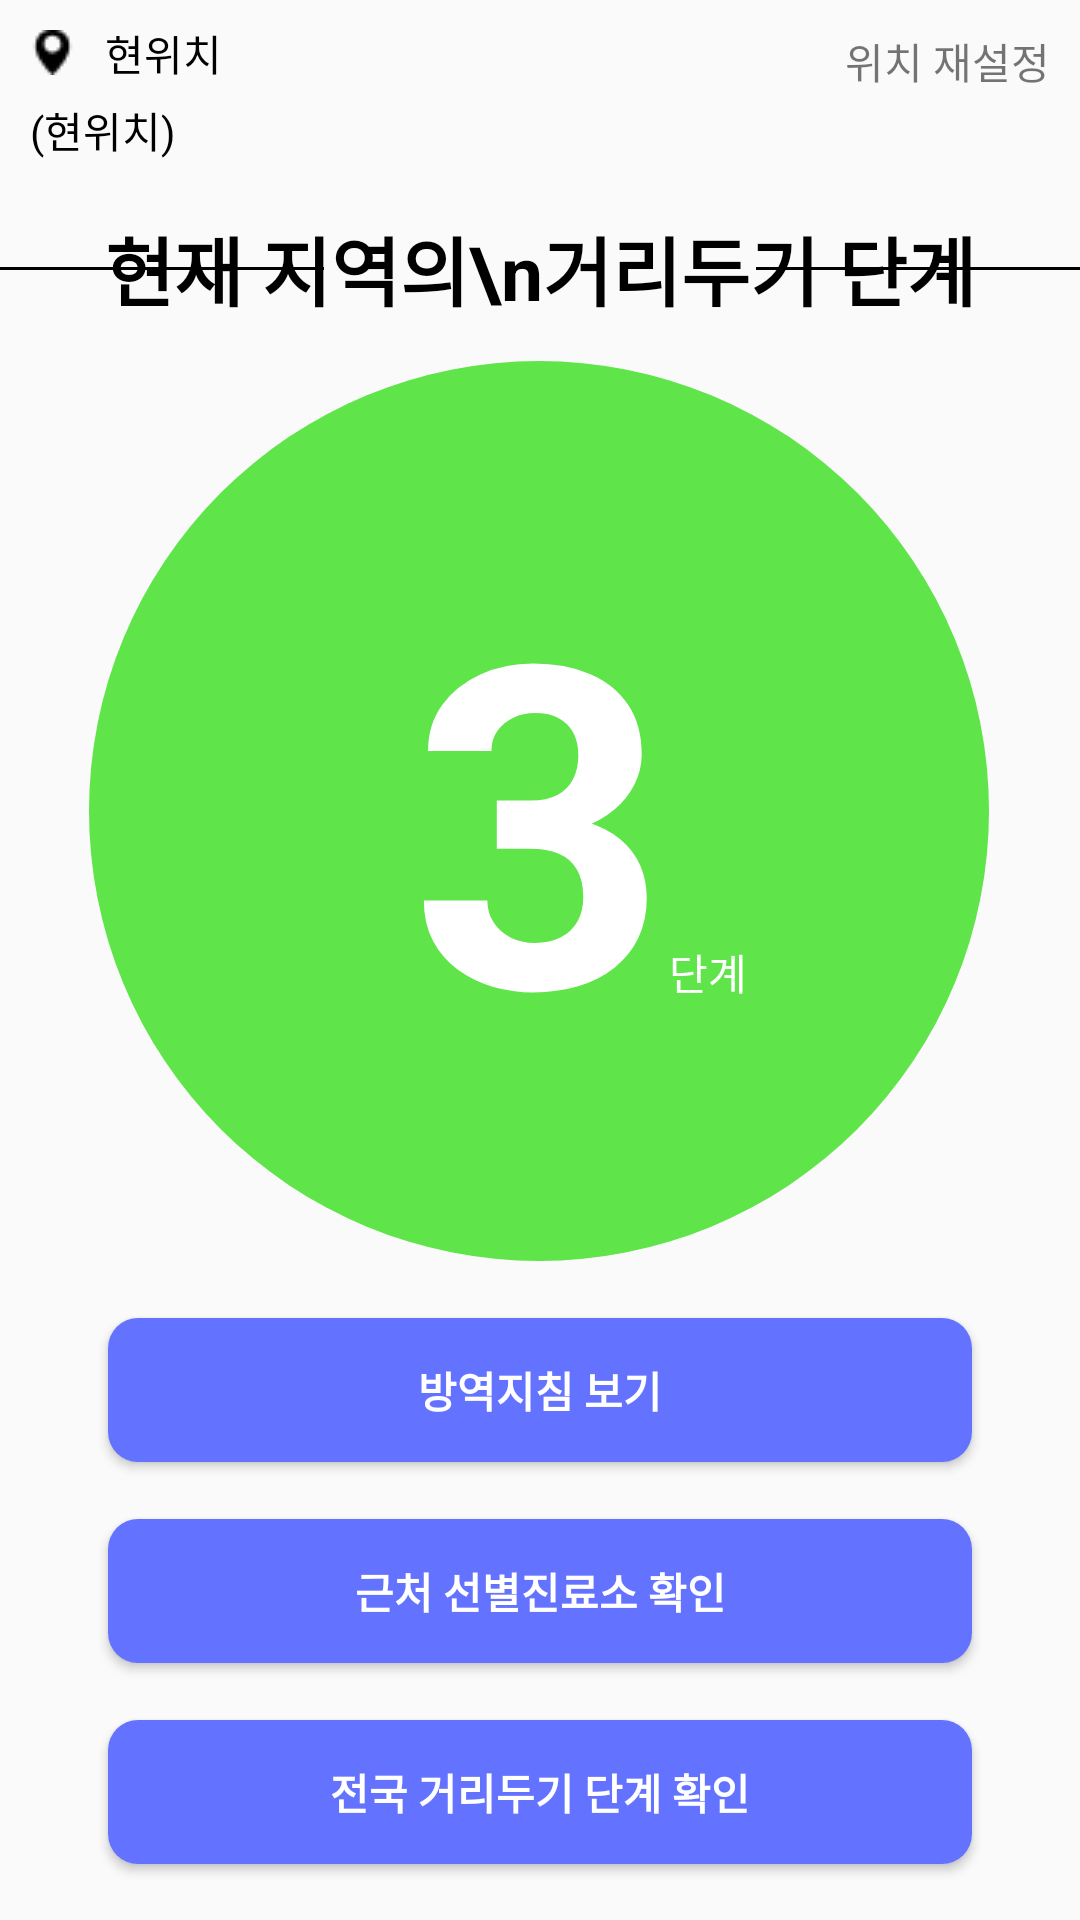

Here is an Android app screen rendered from its layout file. Give the layout XML and the strings, colors and styles it references.
<!-- AndroidManifest.xml: application theme Theme.UC_COVID_19_GREEN -->
<!-- res/layout/activity_main.xml -->
<?xml version="1.0" encoding="utf-8"?>
<androidx.constraintlayout.widget.ConstraintLayout xmlns:android="http://schemas.android.com/apk/res/android"
    xmlns:app="http://schemas.android.com/apk/res-auto"
    xmlns:tools="http://schemas.android.com/tools"
    android:layout_width="match_parent"
    android:layout_height="match_parent"
    tools:context=".MainActivity">

    <ImageView
        android:id="@+id/imageView2"
        android:layout_width="wrap_content"
        android:layout_height="wrap_content"
        android:layout_marginStart="10dp"
        android:layout_marginTop="10dp"
        app:layout_constraintStart_toStartOf="parent"
        app:layout_constraintTop_toTopOf="parent"
        app:srcCompat="@drawable/icon_location" />

    <TextView
        android:id="@+id/textView3"
        android:layout_width="wrap_content"
        android:layout_height="wrap_content"
        android:layout_marginStart="10dp"
        android:text="현위치"
        android:textColor="@color/black"
        app:layout_constraintBottom_toBottomOf="@+id/imageView2"
        app:layout_constraintStart_toEndOf="@+id/imageView2"
        app:layout_constraintTop_toTopOf="@+id/imageView2" />

    <TextView
        android:id="@+id/textView4"
        android:layout_width="wrap_content"
        android:layout_height="wrap_content"
        android:layout_marginTop="10dp"
        android:layout_marginEnd="10dp"
        android:text="위치 재설정"
        app:layout_constraintEnd_toEndOf="parent"
        app:layout_constraintTop_toTopOf="parent" />

    <View
        android:id="@+id/view"
        android:layout_width="0dp"
        android:layout_height="1dp"
        android:background="@color/black"
        app:layout_constraintBottom_toBottomOf="parent"
        app:layout_constraintStart_toStartOf="parent"
        app:layout_constraintTop_toBottomOf="@+id/textView3"
        app:layout_constraintVertical_bias="0.1"
        app:layout_constraintWidth_percent="0.3" />

    <View
        android:id="@+id/view2"
        android:layout_width="0dp"
        android:layout_height="1dp"
        android:background="@color/black"

        app:layout_constraintBottom_toBottomOf="@+id/view"
        app:layout_constraintEnd_toEndOf="parent"
        app:layout_constraintTop_toTopOf="@+id/view"
        app:layout_constraintWidth_percent="0.3" />

    <TextView
        android:id="@+id/textView5"
        android:layout_width="wrap_content"
        android:layout_height="wrap_content"
        android:gravity="center"
        android:text="현재 지역의\n거리두기 단계"
        android:textColor="@color/black"
        android:textSize="25sp"
        android:textStyle="bold"
        app:layout_constraintBottom_toBottomOf="@+id/view"
        app:layout_constraintEnd_toStartOf="@+id/view2"
        app:layout_constraintStart_toEndOf="@+id/view"
        app:layout_constraintTop_toTopOf="@+id/view" />

    <View
        android:id="@+id/view3"
        android:layout_width="300dp"
        android:layout_height="300dp"
        android:background="@drawable/circle_rounding"
        app:layout_constraintBottom_toBottomOf="parent"
        app:layout_constraintEnd_toEndOf="parent"
        app:layout_constraintHorizontal_bias="0.494"
        app:layout_constraintStart_toStartOf="parent"
        app:layout_constraintTop_toBottomOf="@+id/textView5"
        app:layout_constraintVertical_bias="0.054" />

    <TextView
        android:id="@+id/textView7"
        android:layout_width="wrap_content"
        android:layout_height="wrap_content"
        android:text="3"
        android:textColor="@color/white"
        android:textSize="150sp"
        android:textStyle="bold"
        app:layout_constraintBottom_toBottomOf="@+id/view3"
        app:layout_constraintEnd_toEndOf="@+id/view3"
        app:layout_constraintStart_toStartOf="@+id/view3"
        app:layout_constraintTop_toTopOf="@+id/view3" />

    <TextView
        android:id="@+id/textView8"
        android:layout_width="wrap_content"
        android:layout_height="wrap_content"
        android:text="단계"
        android:textColor="@color/white"
        app:layout_constraintBottom_toBottomOf="@+id/textView7"

        app:layout_constraintStart_toEndOf="@+id/textView7"
        app:layout_constraintTop_toTopOf="@+id/textView7"
        app:layout_constraintVertical_bias="0.8" />

    <Button
        android:id="@+id/button"
        android:layout_width="0dp"
        android:layout_height="wrap_content"
        android:background="@drawable/btn_rounding_blue"
        android:text="근처 선별진료소 확인"
        android:textColor="@color/white"
        android:textStyle="bold"
        app:layout_constraintBottom_toBottomOf="parent"
        app:layout_constraintEnd_toEndOf="parent"
        app:layout_constraintStart_toStartOf="parent"
        app:layout_constraintTop_toBottomOf="@+id/view3"
        app:layout_constraintWidth_percent="0.8" />

    <Button
        android:id="@+id/button2"
        android:layout_width="0dp"
        android:layout_height="wrap_content"
        android:background="@drawable/btn_rounding_blue"
        android:text="방역지침 보기"
        android:textColor="@color/white"
        android:textStyle="bold"
        app:layout_constraintBottom_toTopOf="@+id/button"
        app:layout_constraintEnd_toEndOf="parent"
        app:layout_constraintHorizontal_bias="0.501"
        app:layout_constraintStart_toStartOf="parent"
        app:layout_constraintTop_toBottomOf="@+id/view3"
        app:layout_constraintWidth_percent="0.8" />

    <Button
        android:id="@+id/button3"
        android:layout_width="0dp"
        android:layout_height="wrap_content"
        android:background="@drawable/btn_rounding_blue"
        android:text="전국 거리두기 단계 확인"
        android:textColor="@color/white"
        android:textStyle="bold"
        app:layout_constraintBottom_toBottomOf="parent"
        app:layout_constraintEnd_toEndOf="parent"
        app:layout_constraintStart_toStartOf="parent"
        app:layout_constraintTop_toBottomOf="@+id/button"
        app:layout_constraintWidth_percent="0.8" />

    <TextView
        android:id="@+id/tv_location"
        android:layout_width="wrap_content"
        android:layout_height="wrap_content"
        android:layout_marginTop="5dp"
        android:text="(현위치)"
        android:textColor="@color/black"
        app:layout_constraintStart_toStartOf="@+id/imageView2"
        app:layout_constraintTop_toBottomOf="@+id/textView3" />

</androidx.constraintlayout.widget.ConstraintLayout>
<!-- resources referenced by this layout -->
<resources>
  <color name="black">#FF000000</color>
  <color name="white">#FFFFFFFF</color>
  <!-- drawable btn_rounding_blue (drawable) -->
  <?xml version="1.0" encoding="utf-8"?>
  <shape xmlns:android="http://schemas.android.com/apk/res/android"
      android:shape="rectangle" >
      <solid android:color="@color/uc_blue" />
      <corners
          android:radius="10dp" />
  </shape>
  <!-- drawable circle_rounding (drawable) -->
  <?xml version="1.0" encoding="utf-8"?>
  <shape xmlns:android="http://schemas.android.com/apk/res/android"
      android:shape="rectangle" >
      <solid android:color="@color/uc_green" />
      <corners
          android:radius="1000dp" />
  </shape>
  <!-- drawable icon_location: png bitmap (drawable, 298 bytes) -->
  <style name="Theme.UC_COVID_19_GREEN" parent="Theme.AppCompat.Light.NoActionBar">
          
          <item name="colorPrimary">@color/purple_500</item>
          <item name="colorPrimaryVariant">@color/purple_700</item>
          <item name="colorOnPrimary">@color/white</item>
          
          <item name="colorSecondary">@color/teal_200</item>
          <item name="colorSecondaryVariant">@color/teal_700</item>
          <item name="colorOnSecondary">@color/black</item>
          
          <item name="android:statusBarColor" tools:targetApi="l">#FFFFFF</item>
          
      </style>
  <color name="uc_blue">#6473FF</color>
  <color name="uc_green">#5FE449</color>
  <color name="purple_500">#FF6200EE</color>
  <color name="purple_700">#FF3700B3</color>
  <color name="teal_200">#FF03DAC5</color>
  <color name="teal_700">#FF018786</color>
</resources>
